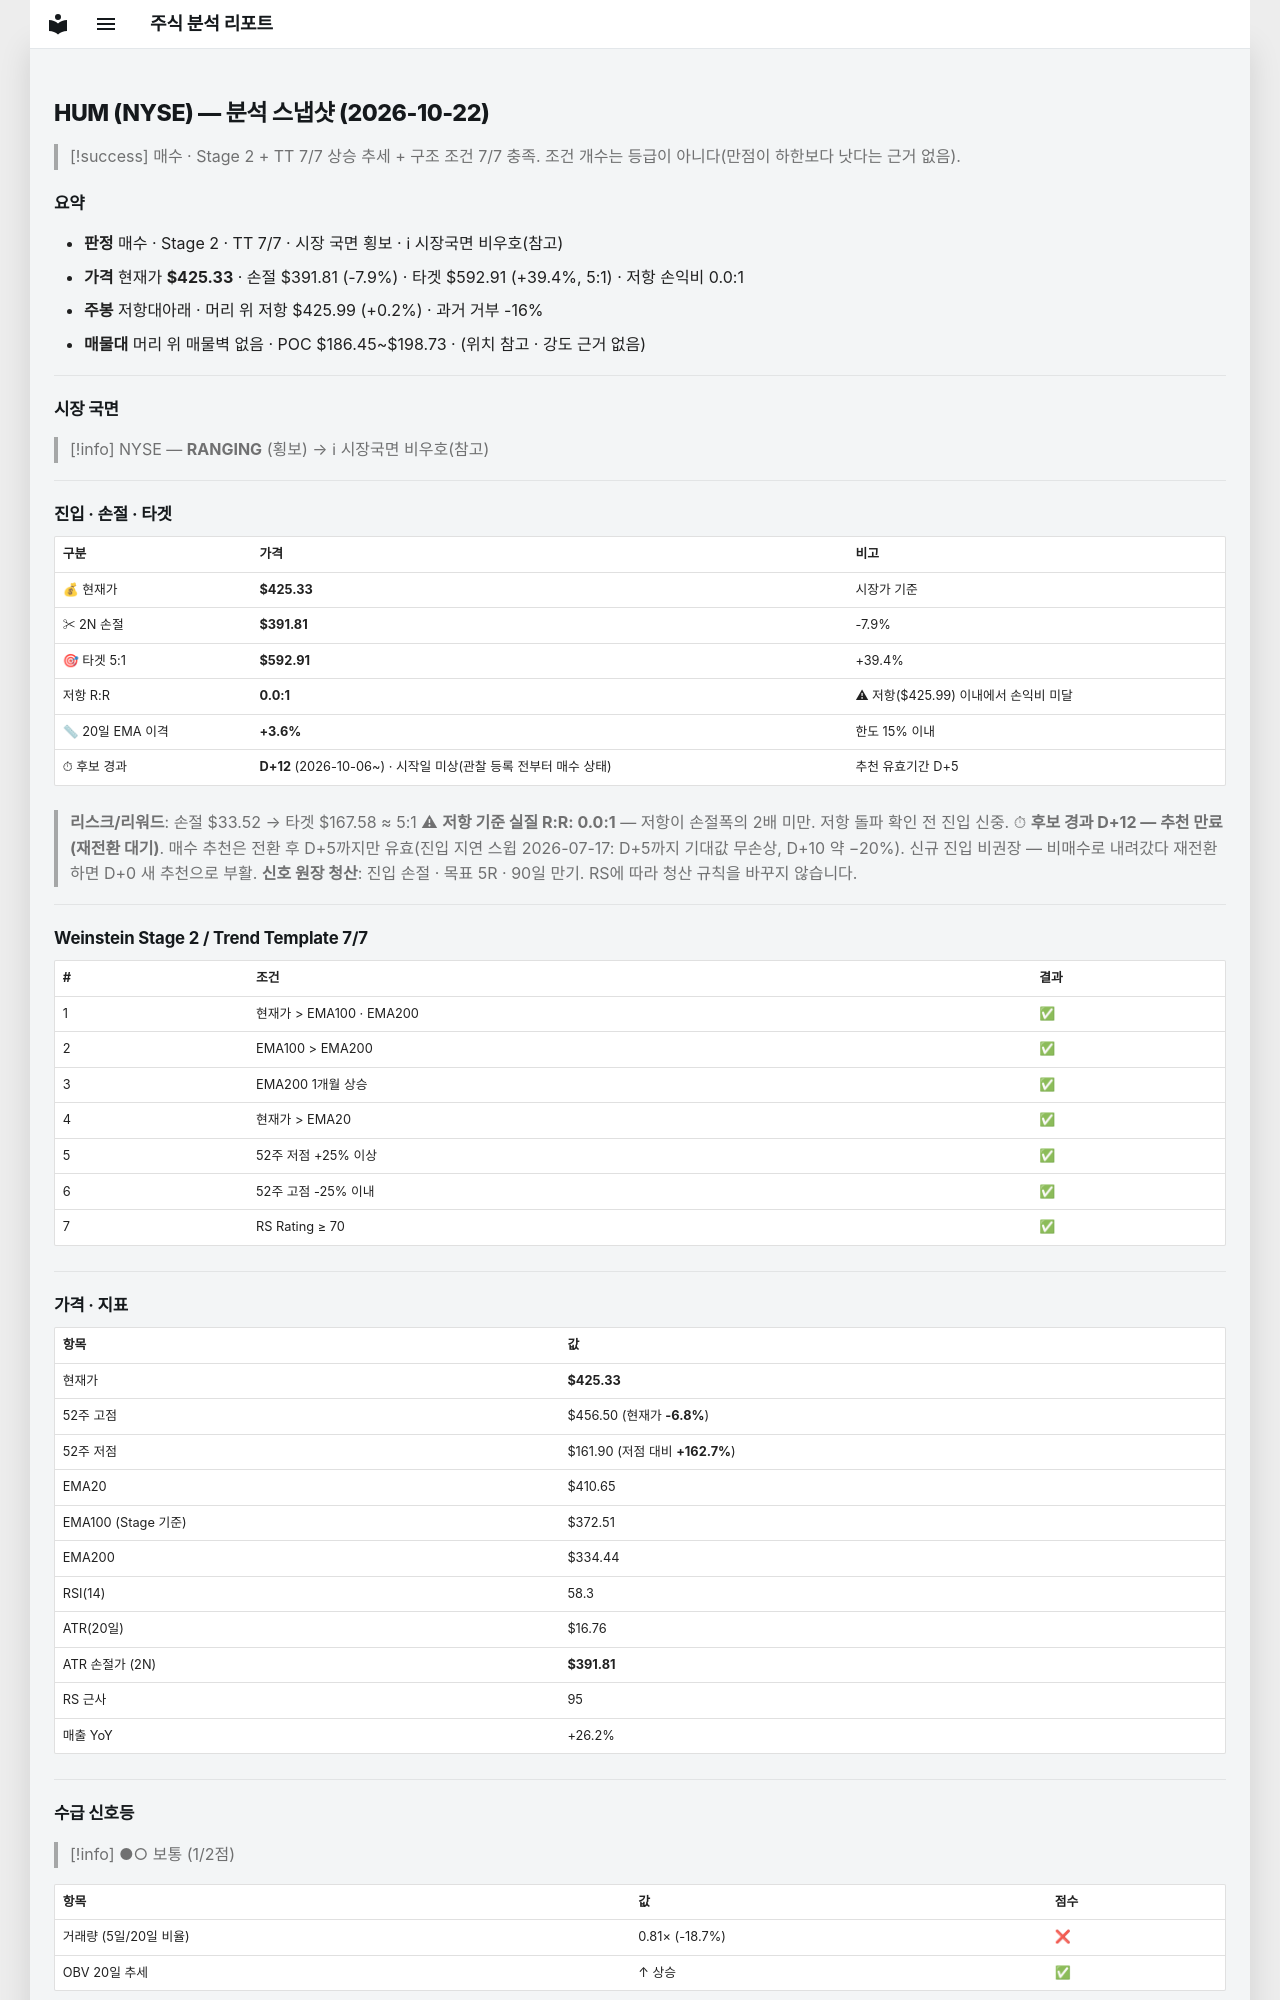

repository: soloandco/stock-reports · page: snapshots/HUM-2026-10-22/index.html · generator: mkdocs

---
type: analysis-snapshot
title: HUM 분석 스냅샷
ticker: HUM
market: NYSE
created: 2026-10-22
updated: 2026-10-22
bar-date: 2026-10-21
verdict: 매수후보
real-rr: 0.02
sma50-gap-pct: 3.6
candidate-days: 12
candidate-since: 2026-10-06
candidate-start-unknown: true
weekly-position: 저항대아래
weekly-overhead-price: 425.99
weekly-overhead-pct: 0.2
stage: 2
trend-template-score: 7
tt-max: 7
ma-set: ema-20-100-200
price: 425.3299865722656
stop-price: 391.8147923184572
market-regime: RANGING
supply-demand-score: 1/2
supply-demand-label: 보통
status: tracking
tags:
  - stock-agent
  - watchlist
  - HUM
  - analysis
related:
  - "[[analysis-template]]"
---

# HUM (NYSE) — 분석 스냅샷 (2026-10-22)

> [!success] 매수 · Stage 2 + TT 7/7
> 상승 추세 + 구조 조건 7/7 충족. 조건 개수는 등급이 아니다(만점이 하한보다 낫다는 근거 없음).

## 요약

- **판정** 매수 · Stage 2 · TT 7/7 · 시장 국면 횡보 · ℹ 시장국면 비우호(참고)
- **가격** 현재가 **$425.33** · 손절 $391.81 (-7.9%) · 타겟 $592.91 (+39.4%, 5:1) · 저항 손익비 0.0:1
- **주봉** 저항대아래 · 머리 위 저항 $425.99 (+0.2%) · 과거 거부 -16%
- **매물대** 머리 위 매물벽 없음 · POC $186.45~$198.73 · (위치 참고 · 강도 근거 없음)

---

## 시장 국면

> [!info] NYSE — **RANGING** (횡보) → ℹ 시장국면 비우호(참고)

---

## 진입 · 손절 · 타겟

| 구분 | 가격 | 비고 |
|------|------|------|
| 💰 현재가 | **$425.33** | 시장가 기준 |
| ✂ 2N 손절 | **$391.81** | -7.9% |
| 🎯 타겟 5:1 | **$592.91** | +39.4% |
| 저항 R:R | **0.0:1** | ⚠ 저항($425.99) 이내에서 손익비 미달 |
| 📏 20일 EMA 이격 | **+3.6%** | 한도 15% 이내 |
| ⏱ 후보 경과 | **D+12** (2026-10-06~) · 시작일 미상(관찰 등록 전부터 매수 상태) | 추천 유효기간 D+5 |

> **리스크/리워드**: 손절 $33.52 → 타겟 $167.58 ≈ 5:1
> ⚠ **저항 기준 실질 R:R: 0.0:1** — 저항이 손절폭의 2배 미만. 저항 돌파 확인 전 진입 신중.
> ⏱ **후보 경과 D+12 — 추천 만료(재전환 대기)**. 매수 추천은 전환 후 D+5까지만 유효(진입 지연 스윕 2026-07-17: D+5까지 기대값 무손상, D+10 약 −20%). 신규 진입 비권장 — 비매수로 내려갔다 재전환하면 D+0 새 추천으로 부활.
> **신호 원장 청산**: 진입 손절 · 목표 5R · 90일 만기. RS에 따라 청산 규칙을 바꾸지 않습니다.

---

## Weinstein Stage 2 / Trend Template 7/7

| # | 조건 | 결과 |
|---|------|------|
| 1 | 현재가 > EMA100 · EMA200 | ✅ |
| 2 | EMA100 > EMA200 | ✅ |
| 3 | EMA200 1개월 상승 | ✅ |
| 4 | 현재가 > EMA20 | ✅ |
| 5 | 52주 저점 +25% 이상 | ✅ |
| 6 | 52주 고점 -25% 이내 | ✅ |
| 7 | RS Rating ≥ 70 | ✅ |

---

## 가격 · 지표

| 항목 | 값 |
|------|---|
| 현재가 | **$425.33** |
| 52주 고점 | $456.50 (현재가 **-6.8%**) |
| 52주 저점 | $161.90 (저점 대비 **+162.7%**) |
| EMA20 | $410.65 |
| EMA100 (Stage 기준) | $372.51 |
| EMA200 | $334.44 |
| RSI(14) | 58.3 |
| ATR(20일) | $16.76 |
| ATR 손절가 (2N) | **$391.81** |
| RS 근사 | 95 |
| 매출 YoY | +26.2% |

---
## 수급 신호등

> [!info] ●○ 보통 (1/2점)

| 항목 | 값 | 점수 |
|------|------|------|
| 거래량 (5일/20일 비율) | 0.81× (-18.7%) | ❌ |
| OBV 20일 추세 | ↑ 상승 | ✅ |

> **판독법**: 거래량이 20일 평균보다 20% 이상 많고 OBV(온밸런스볼륨)가 상승 중이면 매집 수급이 강한 것으로 판단합니다.

---
